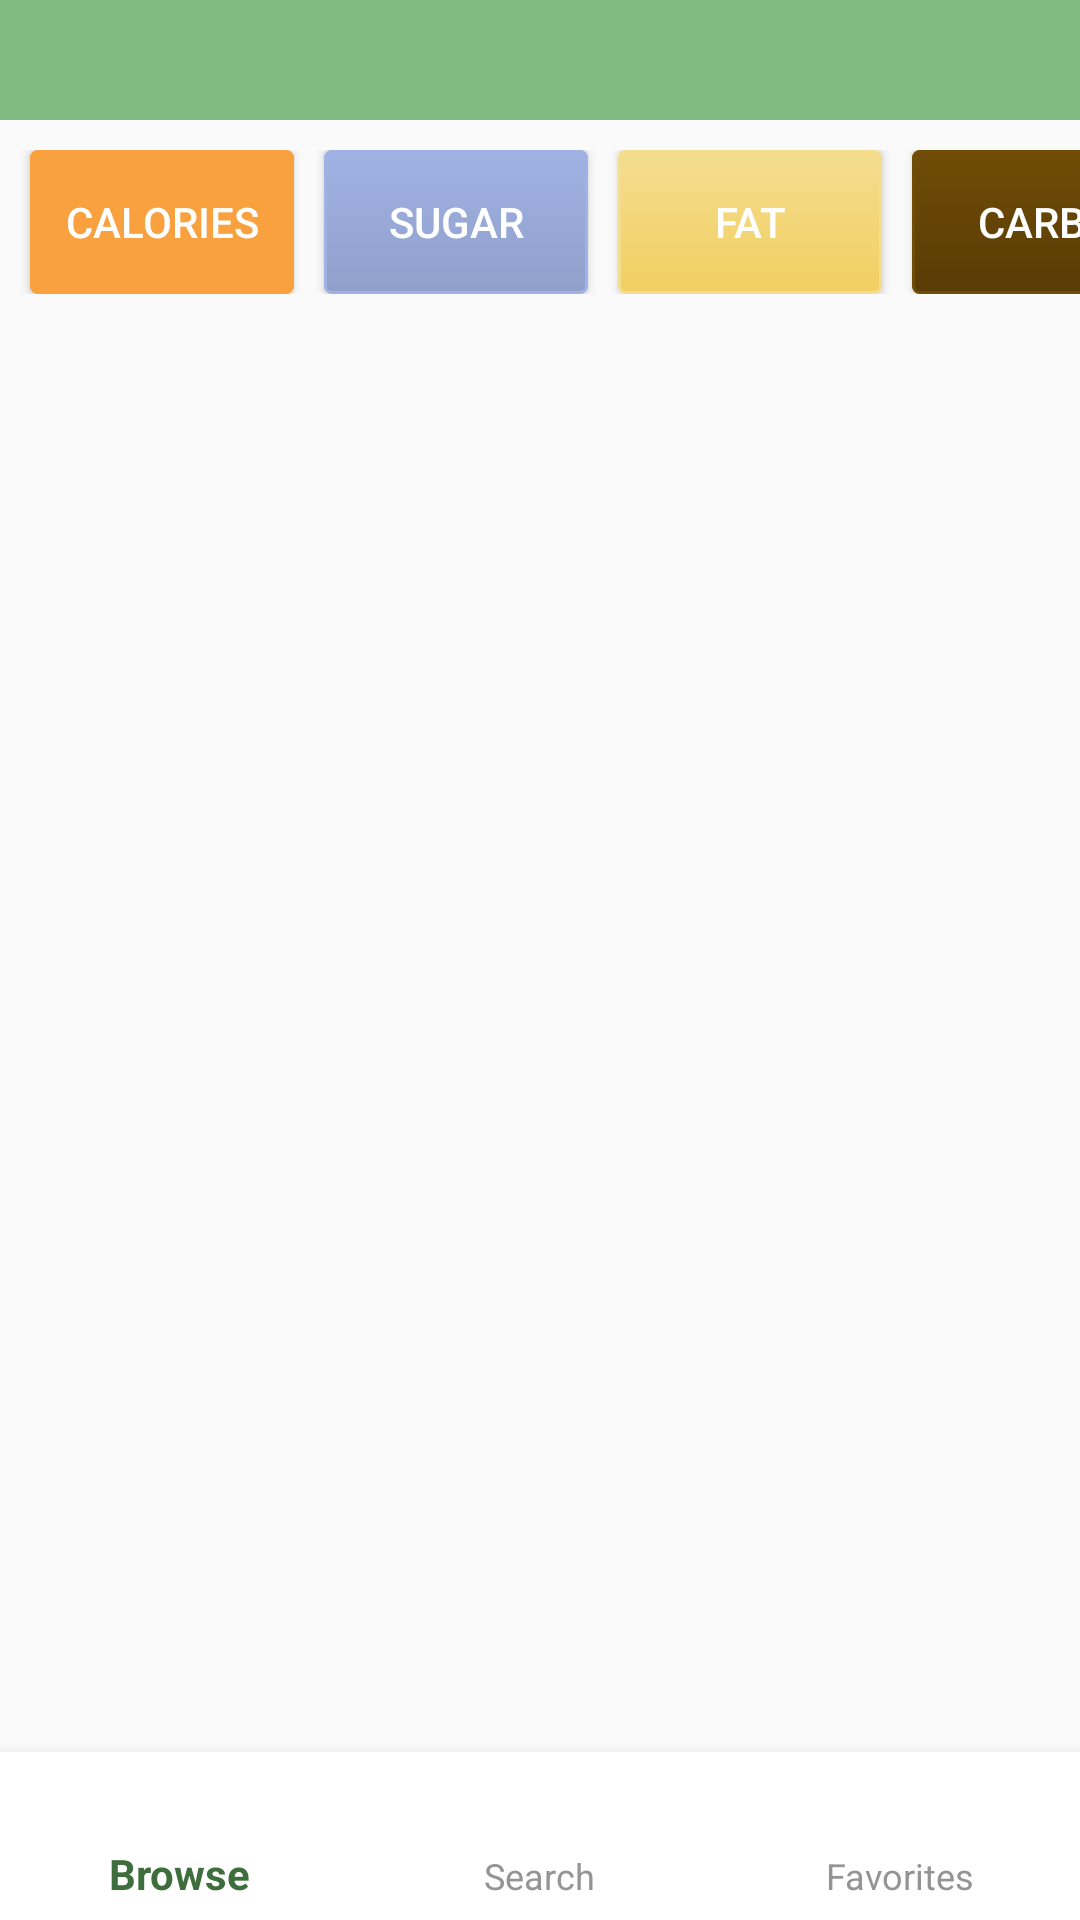

The Android layout XML behind this screen, and the referenced resources:
<!-- AndroidManifest.xml: activity theme AppTheme -->
<!-- res/layout/activity_food_detail.xml -->
<?xml version="1.0" encoding="utf-8"?>
<RelativeLayout xmlns:android="http://schemas.android.com/apk/res/android"
                xmlns:app="http://schemas.android.com/apk/res-auto"
                android:layout_width="match_parent"
                android:layout_height="match_parent"
                xmlns:tools="http://schemas.android.com/tools">


    
    
    

    <FrameLayout
        android:id="@+id/food_detail_header_frame"
        android:layout_width="match_parent"
        android:layout_height="40dp">


        <View
            android:layout_width="match_parent"
            android:layout_height="match_parent"
            android:background="@color/colorPrimaryLight"
            >

        </View>

        <TextView
            android:layout_width="match_parent"
            android:layout_height="wrap_content"
            android:layout_gravity="center_vertical"
            android:layout_marginLeft="15dp"
            android:textColor="@color/white"
            android:textSize="@dimen/list_item_font_size_small"

            tools:text="Serving Size:"
            />

        <TextView
            android:id="@+id/label_serving_size"
            android:layout_width="wrap_content"
            android:layout_height="wrap_content"
            android:layout_gravity="center_horizontal|center_vertical"
            android:textColor="@color/white"
            android:textSize="@dimen/list_item_font_size_small"

            tools:text="ONE PORTION"
            />

        



    </FrameLayout>





    

    <HorizontalScrollView
        android:id="@+id/scrollview_nutrient_button"
        android:layout_width="wrap_content"
        android:layout_height="wrap_content"
        android:layout_below="@id/food_detail_header_frame"
        android:layout_marginTop="10dp"
        android:layout_marginLeft="5dp"
        android:scrollbars="none"

        >

        <LinearLayout
            android:id="@+id/nutrient_button_container"
            android:layout_width="wrap_content"
            android:layout_height="wrap_content"
            android:orientation="horizontal"
            >

            <Button
                android:id="@+id/button_calories"
                android:layout_width="wrap_content"
                android:layout_height="wrap_content"
                android:layout_marginLeft="5dp"
                android:layout_marginStart="5dp"
                android:layout_marginEnd="5dp"
                android:text="@string/button_calorie_title"
                android:textColor="@color/white"
                android:background="@drawable/calorie_button"
                />

            <Button
                android:id="@+id/button_sugar"
                android:layout_width="wrap_content"
                android:layout_height="wrap_content"
                android:layout_marginStart="5dp"
                android:layout_marginEnd="5dp"
                android:text="@string/button_sugar_title"
                android:textColor="@color/white"
                android:background="@drawable/sugar_button"
                />

            <Button
                android:id="@+id/button_fat"
                android:layout_width="wrap_content"
                android:layout_height="wrap_content"
                android:layout_marginStart="5dp"
                android:layout_marginEnd="5dp"
                android:text="@string/button_fat_title"
                android:textColor="@color/white"
                android:background="@drawable/fat_button"
                />

            <Button
                android:id="@+id/button_carbs"
                android:layout_width="wrap_content"
                android:layout_height="wrap_content"
                android:layout_marginStart="5dp"
                android:layout_marginEnd="5dp"
                android:text="@string/button_carbs_title"
                android:textColor="@color/white"
                android:background="@drawable/carbs_button"
                />

            <Button
                android:id="@+id/button_protein"
                android:layout_width="wrap_content"
                android:layout_height="wrap_content"
                android:layout_marginStart="5dp"
                android:layout_marginEnd="5dp"
                android:text="@string/button_protein_title"
                android:textColor="@color/white"
                android:background="@drawable/protein_button"
                />




        </LinearLayout>

    </HorizontalScrollView>

    <TextView
        android:id="@+id/label_nutrient_measure"
        android:layout_width="wrap_content"
        android:layout_height="wrap_content"
        android:layout_below="@id/scrollview_nutrient_button"
        android:layout_marginTop="10dp"
        android:layout_centerHorizontal="true"

        android:textSize="@dimen/header_large"
        android:textColor="@color/black"

        tools:text="THIS IS A TEST!"

        />







    
    <android.support.design.widget.BottomNavigationView
        android:id="@+id/bottom_navigation"
        android:layout_width="match_parent"
        android:layout_height="wrap_content"
        android:layout_alignParentBottom="true"

        app:itemBackground="@color/white"
        app:itemIconTint="@drawable/bottom_nav_color_state"
        app:itemTextColor="@drawable/bottom_nav_color_state"
        app:menu="@menu/bottom_nav_menu"

        />

</RelativeLayout>
<!-- resources referenced by this layout -->
<resources>
  <color name="black">#000000</color>
  <color name="colorPrimaryLight">#82bb7f</color>
  <color name="white">#FFFFFF</color>
  <dimen name="header_large">35sp</dimen>
  <dimen name="list_item_font_size_small">16sp</dimen>
  <!-- drawable bottom_nav_color_state (drawable) -->
  <?xml version="1.0" encoding="utf-8"?>
  <selector xmlns:android="http://schemas.android.com/apk/res/android">
      <item android:color="@color/inactive" android:state_checked="false" />
      <item android:color="@color/colorPrimaryDark" android:state_checked="true" />
  </selector>
  <!-- drawable fat_button (drawable) -->
  <?xml version="1.0" encoding="utf-8"?>
  <selector xmlns:android="http://schemas.android.com/apk/res/android" >
      <item android:state_pressed="true" >
          <shape android:shape="rectangle"  >
              <corners android:radius="@dimen/button_corner_radius" />
              <stroke android:width="1dip" android:color="@color/fat" />
              <gradient android:angle="-90" android:startColor="@color/fat" android:endColor="@color/fatDark"  />
          </shape>
      </item>
      <item >
          <shape android:shape="rectangle"  >
              <corners android:radius="@dimen/button_corner_radius" />
              <stroke android:width="1dip" android:color="@color/fat" />
              <gradient android:angle="-90" android:startColor="@color/fat" android:endColor="@color/fatDark" />
          </shape>
      </item>
  </selector>
  <!-- drawable sugar_button (drawable) -->
  <?xml version="1.0" encoding="utf-8"?>
  <selector xmlns:android="http://schemas.android.com/apk/res/android" >
      <item android:state_pressed="true" >
          <shape android:shape="rectangle"  >
              <corners android:radius="@dimen/button_corner_radius" />
              <stroke android:width="1dip" android:color="@color/sugar" />
              <gradient android:angle="-90" android:startColor="@color/sugar" android:endColor="@color/sugarDark"  />
          </shape>
      </item>
      <item >
          <shape android:shape="rectangle"  >
              <corners android:radius="@dimen/button_corner_radius" />
              <stroke android:width="1dip" android:color="@color/sugar" />
              <gradient android:angle="-90" android:startColor="@color/sugar" android:endColor="@color/sugarDark" />
          </shape>
      </item>
  </selector>
  <string name="button_calorie_title">Calories</string>
  <string name="button_carbs_title">Carbs</string>
  <string name="button_fat_title">Fat</string>
  <string name="button_protein_title">Protein</string>
  <string name="button_sugar_title">Sugar</string>
  <style name="AppTheme" parent="Theme.AppCompat.Light.DarkActionBar">
      
          
          <item name="colorPrimary">@color/colorPrimary</item>
          <item name="colorPrimaryDark">@color/colorPrimaryDark</item>
          <item name="colorAccent">@color/colorAccent</item>
      </style>
  <color name="inactive">#949494</color>
  <color name="colorPrimaryDark">#3F6E3D</color>
  <dimen name="button_corner_radius">2dp</dimen>
  <color name="calories">#F9A03F</color>
  <color name="carbs">#704c07</color>
  <color name="carbsDark">#593c05</color>
  <color name="fat">#F5DD90</color>
  <color name="fatDark">#f1cf61</color>
  <color name="protein">#c35f52</color>
  <color name="proteinDark">#af5549</color>
  <color name="sugar">#a0b2e3</color>
  <color name="sugarDark">#90a0cc</color>
  <color name="colorPrimary">#63AA60</color>
  <color name="colorAccent">#E8CE62</color>
</resources>
